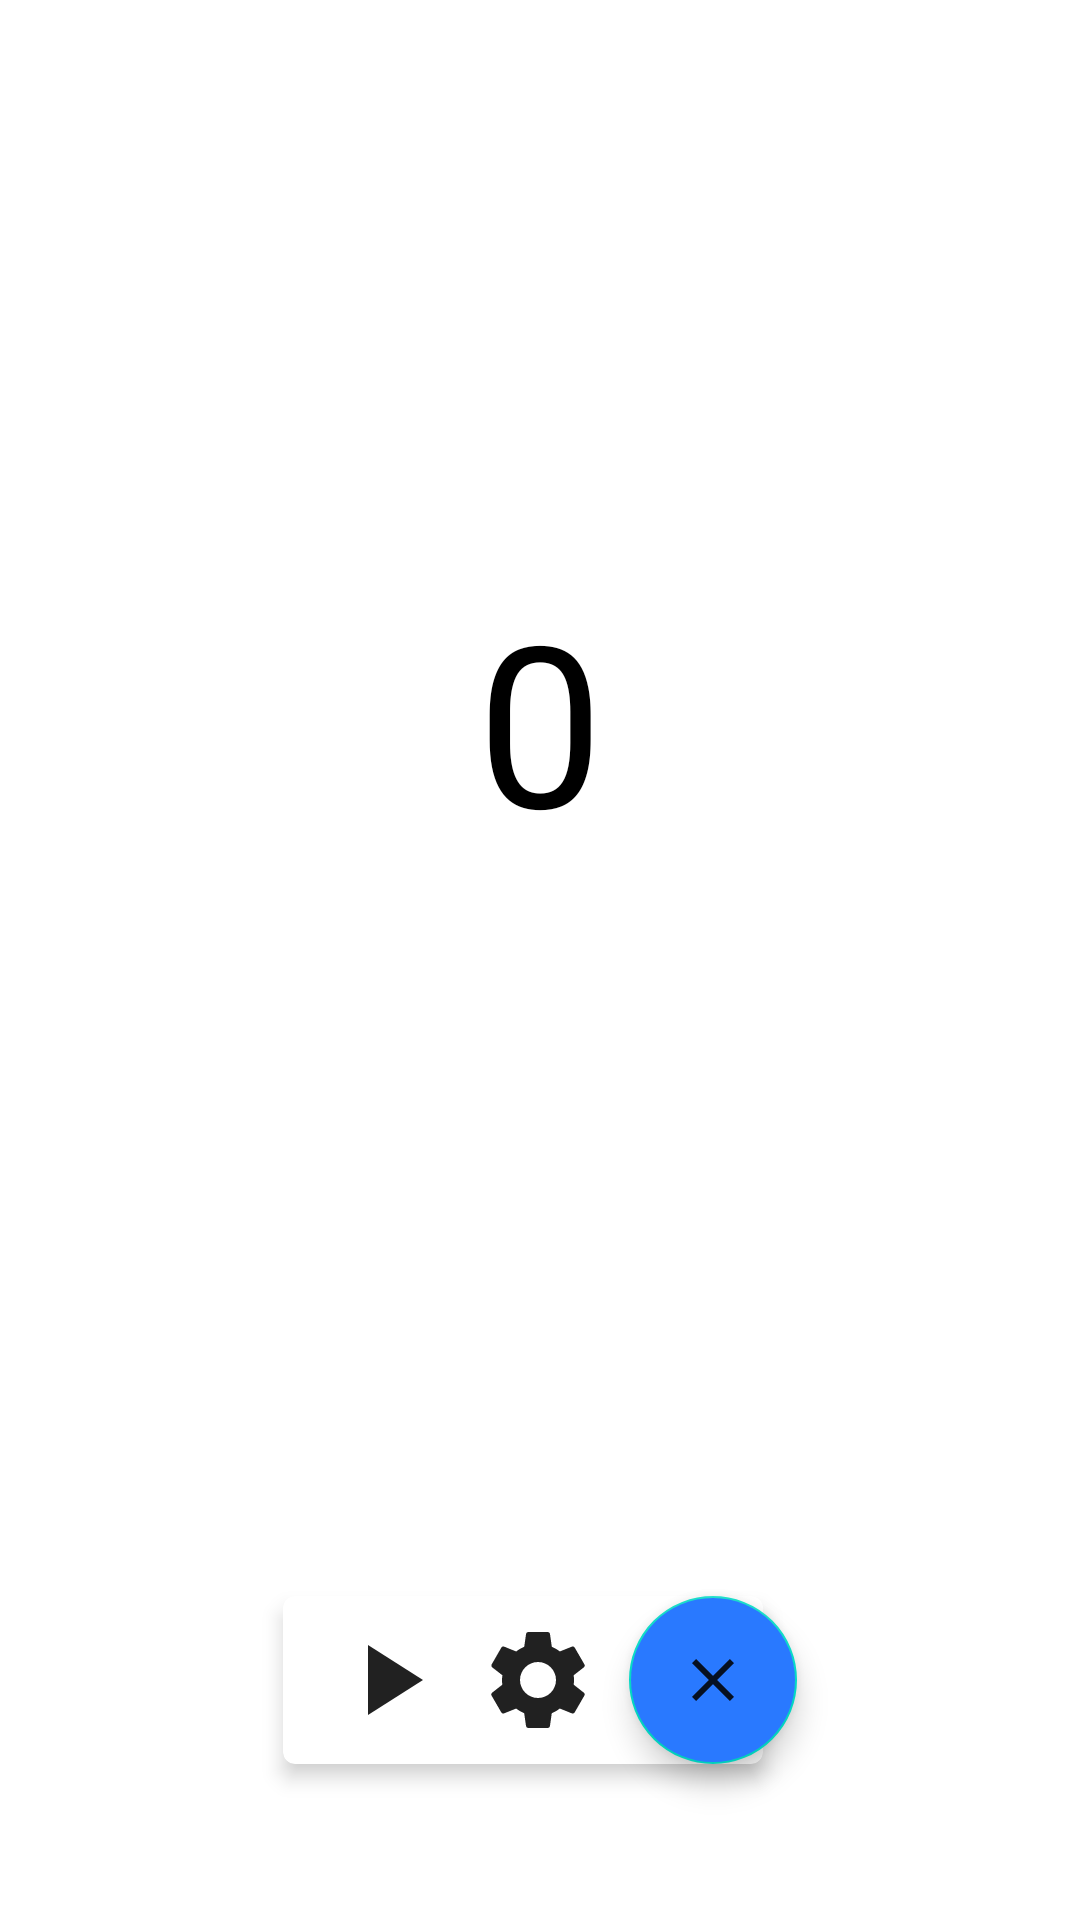

Here is an Android app screen rendered from its layout file. Give the layout XML and the strings, colors and styles it references.
<!-- AndroidManifest.xml: application theme AppTheme -->
<!-- res/layout/activity_main.xml -->
<?xml version="1.0" encoding="utf-8"?>
<LinearLayout xmlns:android="http://schemas.android.com/apk/res/android"
    xmlns:app="http://schemas.android.com/apk/res-auto"
    xmlns:tools="http://schemas.android.com/tools"
    android:id="@+id/mainview"
    android:layout_width="match_parent"
    android:layout_height="match_parent"
    android:animateLayoutChanges="true"
    android:background="?selectableItemBackground"
    android:orientation="vertical"
    tools:context=".MainActivity">

    <LinearLayout
        android:layout_width="match_parent"
        android:layout_height="match_parent"
        android:layout_weight="1"
        android:gravity="center">

        <TextView
            android:id="@+id/counter"
            android:layout_width="wrap_content"
            android:layout_height="wrap_content"
            android:text="0"
            android:textColor="@color/text_color"
            android:textSize="75dp" />


    </LinearLayout>


    <LinearLayout
        android:layout_width="match_parent"
        android:layout_height="match_parent"
        android:layout_weight="3"
        android:animateLayoutChanges="true"
        android:gravity="center"
        android:orientation="horizontal">

        <LinearLayout
            android:layout_width="match_parent"
            android:layout_height="wrap_content"
            android:animateLayoutChanges="true"
            android:gravity="center"
            android:orientation="horizontal">

            <com.google.android.material.card.MaterialCardView
                android:id="@+id/itemscard"
                android:layout_width="wrap_content"
                android:layout_height="match_parent"
                android:layout_marginVertical="20dp"
                android:layout_marginRight="-45dp"
                app:cardElevation="4dp">

                <LinearLayout
                    android:layout_width="match_parent"
                    android:layout_height="match_parent"
                    android:layout_marginVertical="5dp"
                    android:layout_marginLeft="10dp"
                    android:layout_marginRight="50dp"
                    android:gravity="center"
                    android:orientation="horizontal">

                    <CheckBox
                        android:id="@+id/playswitch"
                        android:layout_width="40dp"
                        android:layout_height="40dp"
                        android:layout_marginHorizontal="5dp"
                        android:background="@drawable/selector_play_switch"
                        android:button="@null"
                        android:checked="false" />

                    <CheckBox
                        android:id="@+id/settingsswitch"
                        android:layout_width="40dp"
                        android:layout_height="40dp"
                        android:layout_marginHorizontal="5dp"
                        android:background="@drawable/selector_settings_switch"
                        android:button="@null"
                        android:checked="false" />


                </LinearLayout>
            </com.google.android.material.card.MaterialCardView>

            <com.google.android.material.floatingactionbutton.FloatingActionButton
                android:id="@+id/fab"
                android:layout_width="wrap_content"
                android:layout_height="wrap_content"
                android:layout_marginVertical="20dp"
                android:backgroundTint="@color/blue"
                android:src="@drawable/ic_close" />


        </LinearLayout>


    </LinearLayout>

</LinearLayout>
<!-- resources referenced by this layout -->
<resources>
  <color name="blue">#2979FF</color>
  <color name="text_color">#ff000000</color>
  <!-- drawable ic_close (drawable) -->
  <vector xmlns:android="http://schemas.android.com/apk/res/android"
      android:width="24dp"
      android:height="24dp"
      android:viewportWidth="24"
      android:viewportHeight="24">
    <path
        android:name="close"
        android:fillColor="?actionMenuTextColor"
        android:pathData="M19,6.41L17.59,5 12,10.59 6.41,5 5,6.41 10.59,12 5,17.59 6.41,19 12,13.41 17.59,19 19,17.59 13.41,12z"/>
  </vector>
  <!-- drawable ic_pause (drawable) -->
  <vector xmlns:android="http://schemas.android.com/apk/res/android"
      android:width="24dp"
      android:height="24dp"
      android:viewportWidth="24"
      android:viewportHeight="24">
    <path
        android:name="pause"
        android:fillColor="?actionMenuTextColor"
        android:pathData="M6,19h4L10,5L6,5v14zM14,5v14h4L18,5h-4z"/>
  </vector>
  <!-- drawable ic_play (drawable) -->
  <vector xmlns:android="http://schemas.android.com/apk/res/android"
      android:width="24dp"
      android:height="24dp"
      android:viewportWidth="24"
      android:viewportHeight="24">
    <path
        android:name="play"
        android:fillColor="?actionMenuTextColor"
        android:pathData="M8,5v14l11,-7z"/>
  </vector>
  <!-- drawable selector_play_switch_topause (drawable) -->
  <animated-vector xmlns:android="http://schemas.android.com/apk/res/android"
      xmlns:aapt="http://schemas.android.com/aapt"
      android:drawable="@drawable/ic_pause">
  
      <target android:name="pause">
          <aapt:attr name="android:animation">
              <objectAnimator
                  android:duration="@android:integer/config_shortAnimTime"
                  android:interpolator="@android:interpolator/accelerate_cubic"
                  android:propertyName="trimPathEnd"
                  android:valueFrom="0"
                  android:valueTo="1"
                  android:valueType="floatType" />
          </aapt:attr>
      </target>
  
  </animated-vector>
  <!-- drawable selector_play_switch_toplay (drawable) -->
  <animated-vector xmlns:android="http://schemas.android.com/apk/res/android"
      xmlns:aapt="http://schemas.android.com/aapt"
      android:drawable="@drawable/ic_play">
  
      <target android:name="play">
          <aapt:attr name="android:animation">
              <objectAnimator
                  android:duration="@android:integer/config_shortAnimTime"
                  android:interpolator="@android:interpolator/accelerate_cubic"
                  android:propertyName="trimPathEnd"
                  android:valueFrom="0"
                  android:valueTo="1"
                  android:valueType="floatType" />
          </aapt:attr>
      </target>
  
  </animated-vector>
  <!-- drawable ic_stop (drawable) -->
  <vector xmlns:android="http://schemas.android.com/apk/res/android"
      android:width="24dp"
      android:height="24dp"
      android:viewportWidth="24"
      android:viewportHeight="24">
    <path
        android:name="stop"
        android:fillColor="?actionMenuTextColor"
        android:pathData="M6,6h12v12H6z"/>
  </vector>
  <!-- drawable selector_settings_switch_tostop (drawable) -->
  <animated-vector xmlns:android="http://schemas.android.com/apk/res/android"
      xmlns:aapt="http://schemas.android.com/aapt"
      android:drawable="@drawable/ic_stop">
  
      <target android:name="stop">
          <aapt:attr name="android:animation">
              <objectAnimator
                  android:duration="@android:integer/config_shortAnimTime"
                  android:interpolator="@android:interpolator/accelerate_cubic"
                  android:propertyName="trimPathEnd"
                  android:valueFrom="0"
                  android:valueTo="1"
                  android:valueType="floatType" />
          </aapt:attr>
      </target>
  
  </animated-vector>
</resources>
